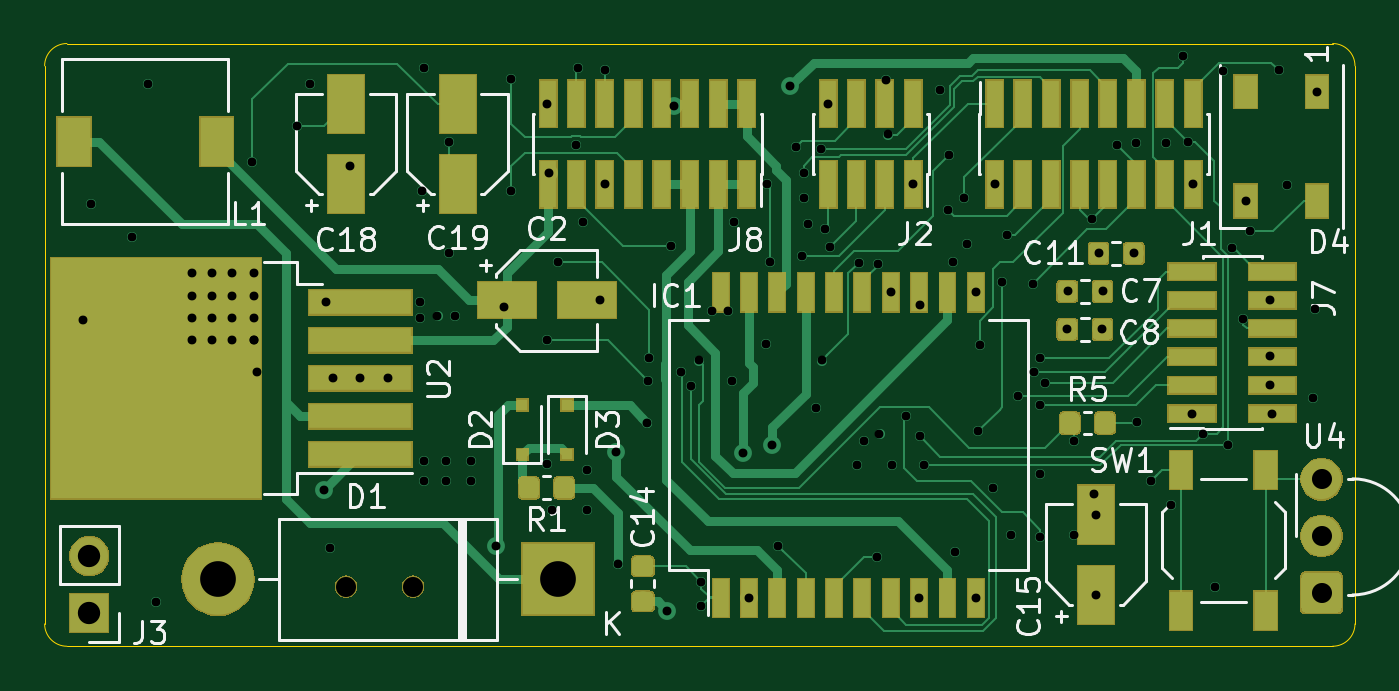
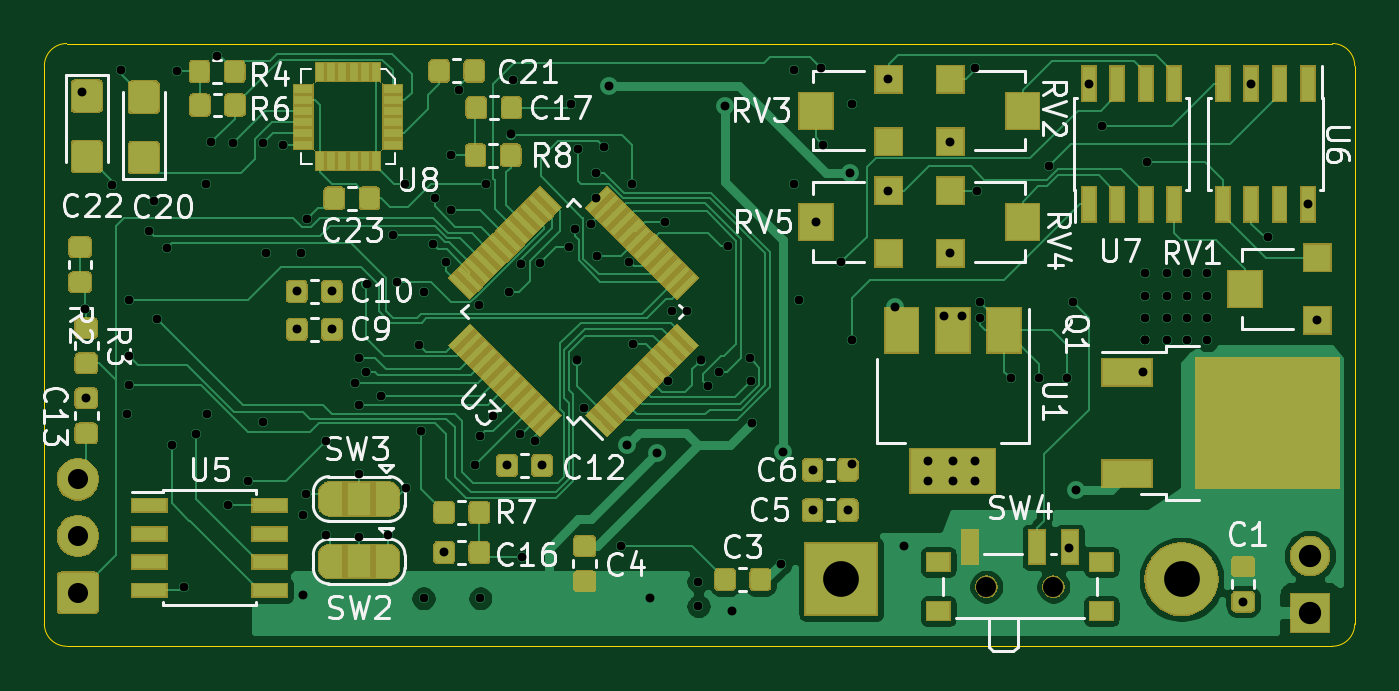
Circuit board: 12 layer files. Board 58.7 x 27.0 mm.
- bottom_copper: minisumo-FreeRTOS-B_Cu.gbr (160635 bytes)
- bottom_mask: minisumo-FreeRTOS-B_Mask.gbr (77478 bytes)
- paste: minisumo-FreeRTOS-B_Paste.gbr (89504 bytes)
- bottom_silk: minisumo-FreeRTOS-B_SilkS.gbr (36460 bytes)
- outline: minisumo-FreeRTOS-Edge_Cuts.gbr (984 bytes)
- top_copper: minisumo-FreeRTOS-F_Cu.gbr (51129 bytes)
- top_mask: minisumo-FreeRTOS-F_Mask.gbr (37687 bytes)
- paste: minisumo-FreeRTOS-F_Paste.gbr (25534 bytes)
- top_silk: minisumo-FreeRTOS-F_SilkS.gbr (23710 bytes)
- inner_copper: minisumo-FreeRTOS-In1_Cu.gbr (203611 bytes)
- inner_copper: minisumo-FreeRTOS-In2_Cu.gbr (244521 bytes)
- drill: minisumo-FreeRTOS.drl (3268 bytes)

=== bottom_copper: minisumo-FreeRTOS-B_Cu.gbr (160635 bytes, source omitted) ===
=== bottom_mask: minisumo-FreeRTOS-B_Mask.gbr (77478 bytes, source omitted) ===
=== paste: minisumo-FreeRTOS-B_Paste.gbr (89504 bytes, source omitted) ===
=== bottom_silk: minisumo-FreeRTOS-B_SilkS.gbr (36460 bytes, source omitted) ===
=== outline: minisumo-FreeRTOS-Edge_Cuts.gbr ===
G04 #@! TF.GenerationSoftware,KiCad,Pcbnew,5.1.0*
G04 #@! TF.CreationDate,2019-04-01T22:05:57-06:00*
G04 #@! TF.ProjectId,minisumo-FreeRTOS,6d696e69-7375-46d6-9f2d-467265655254,rev?*
G04 #@! TF.SameCoordinates,Original*
G04 #@! TF.FileFunction,Profile,NP*
%FSLAX46Y46*%
G04 Gerber Fmt 4.6, Leading zero omitted, Abs format (unit mm)*
G04 Created by KiCad (PCBNEW 5.1.0) date 2019-04-01 22:05:57*
%MOMM*%
%LPD*%
G04 APERTURE LIST*
%ADD10C,0.050000*%
G04 APERTURE END LIST*
D10*
X167700000Y-84000000D02*
X111000000Y-84000000D01*
X168700000Y-110000000D02*
X168700000Y-85000000D01*
X111000000Y-111000000D02*
X167700000Y-111000000D01*
X110000000Y-85000000D02*
X110000000Y-110000000D01*
X110000000Y-85000000D02*
G75*
G02X111000000Y-84000000I1000000J0D01*
G01*
X111000000Y-111000000D02*
G75*
G02X110000000Y-110000000I0J1000000D01*
G01*
X168700000Y-110000000D02*
G75*
G02X167700000Y-111000000I-1000000J0D01*
G01*
X167700000Y-84000000D02*
G75*
G02X168700000Y-85000000I0J-1000000D01*
G01*
M02*

=== top_copper: minisumo-FreeRTOS-F_Cu.gbr (51129 bytes, source omitted) ===
=== top_mask: minisumo-FreeRTOS-F_Mask.gbr (37687 bytes, source omitted) ===
=== paste: minisumo-FreeRTOS-F_Paste.gbr (25534 bytes, source omitted) ===
=== top_silk: minisumo-FreeRTOS-F_SilkS.gbr (23710 bytes, source omitted) ===
=== inner_copper: minisumo-FreeRTOS-In1_Cu.gbr (203611 bytes, source omitted) ===
=== inner_copper: minisumo-FreeRTOS-In2_Cu.gbr (244521 bytes, source omitted) ===
=== drill: minisumo-FreeRTOS.drl ===
M48
; DRILL file {KiCad 5.1.0} date lun 01 abr 2019 22:06:40 CST
; FORMAT={-:-/ absolute / inch / decimal}
; #@! TF.CreationDate,2019-04-01T22:06:40-06:00
; #@! TF.GenerationSoftware,Kicad,Pcbnew,5.1.0
FMAT,2
INCH
T1C0.0157
T2C0.0354
T3C0.0394
T4C0.0630
T5C0.0354
%
G90
G05
T1
X4.3976Y-3.7953
X4.4132Y-3.5906
X4.4843Y-3.6486
X4.5132Y-3.378
X4.5276Y-4.2913
X4.5906Y-3.7126
X4.5906Y-3.752
X4.5906Y-3.7913
X4.5906Y-3.8307
X4.626Y-3.7126
X4.626Y-3.752
X4.626Y-3.7913
X4.626Y-3.8307
X4.6614Y-3.7126
X4.6614Y-3.752
X4.6614Y-3.7913
X4.6614Y-3.8307
X4.6969Y-3.5157
X4.7008Y-3.7126
X4.7008Y-3.752
X4.7008Y-3.7913
X4.7008Y-3.8307
X4.7008Y-3.8307
X4.7047Y-3.8858
X4.7756Y-3.4528
X4.7994Y-3.378
X4.8228Y-4.0945
X4.8268Y-3.7638
X4.8346Y-4.1969
X4.8386Y-3.8976
X4.8695Y-3.5226
X4.8878Y-3.8976
X4.937Y-3.8976
X4.9921Y-3.7638
X4.9921Y-3.7913
X4.9961Y-3.5669
X5.0Y-3.3504
X5.0Y-4.0433
X5.0Y-4.0787
X5.0236Y-3.7874
X5.0394Y-4.0433
X5.0394Y-4.0787
X5.0441Y-3.4803
X5.0441Y-3.6772
X5.0551Y-3.7874
X5.0827Y-4.0433
X5.0827Y-4.0787
X5.126Y-4.1929
X5.1417Y-3.7717
X5.1535Y-3.3701
X5.1535Y-3.5669
X5.2165Y-3.4134
X5.2165Y-3.8307
X5.2173Y-4.049
X5.2205Y-3.5354
X5.2249Y-4.1299
X5.2362Y-3.6929
X5.2677Y-3.4852
X5.2717Y-3.3504
X5.2803Y-3.622
X5.2869Y-4.0591
X5.2869Y-4.1299
X5.31Y-3.7597
X5.3189Y-3.3543
X5.3189Y-3.5551
X5.3386Y-4.0276
X5.3425Y-4.2244
X5.3937Y-3.9762
X5.3957Y-3.9015
X5.3975Y-3.8621
X5.4291Y-4.3071
X5.436Y-3.6637
X5.4409Y-3.4173
X5.4528Y-3.8858
X5.4705Y-3.9114
X5.4843Y-3.8661
X5.4882Y-4.2559
X5.4882Y-4.2992
X5.5079Y-3.7795
X5.5354Y-3.7795
X5.5423Y-3.9025
X5.5472Y-3.622
X5.562Y-4.0295
X5.573Y-4.2854
X5.6036Y-3.8376
X5.6054Y-3.5555
X5.6102Y-3.6919
X5.6142Y-4.0157
X5.6249Y-4.1929
X5.6457Y-3.3819
X5.6552Y-3.4893
X5.6673Y-3.6816
X5.6693Y-3.5354
X5.6693Y-3.5787
X5.6772Y-3.626
X5.6904Y-3.9502
X5.7008Y-3.4931
X5.7018Y-3.8661
X5.7067Y-3.6342
X5.7124Y-3.4134
X5.7165Y-3.6654
X5.7638Y-4.0512
X5.7671Y-3.6935
X5.7756Y-4.0079
X5.7992Y-4.2126
X5.8006Y-3.6955
X5.8031Y-3.9961
X5.815Y-3.3711
X5.8189Y-3.4675
X5.823Y-3.7461
X5.8258Y-4.0512
X5.8504Y-3.9646
X5.8624Y-3.5551
X5.873Y-4.2854
X5.874Y-4.0
X5.8749Y-3.769
X5.8819Y-4.0512
X5.9104Y-3.3898
X5.9248Y-3.6015
X5.9252Y-3.5039
X5.9331Y-3.6919
X5.9365Y-4.2047
X5.9528Y-3.5787
X5.9567Y-3.6614
X5.973Y-3.7461
X5.973Y-4.2854
X5.9773Y-3.9911
X5.9803Y-3.8386
X6.0039Y-4.0906
X6.0061Y-3.5551
X6.0197Y-3.7283
X6.0273Y-3.6454
X6.0354Y-4.1732
X6.0472Y-3.9291
X6.0736Y-3.7307
X6.0748Y-3.8858
X6.0866Y-3.8622
X6.0866Y-3.9449
X6.0866Y-4.0669
X6.0866Y-4.1772
X6.0945Y-3.9055
X6.1344Y-3.811
X6.1348Y-3.7441
X6.1457Y-4.0079
X6.1457Y-4.1732
X6.1781Y-3.6161
X6.1811Y-4.1024
X6.185Y-4.1378
X6.185Y-4.2795
X6.1895Y-3.6772
X6.1964Y-3.811
X6.1969Y-3.7441
X6.2215Y-3.4852
X6.2515Y-3.6772
X6.2559Y-3.4833
X6.2569Y-3.9754
X6.2828Y-4.078
X6.3091Y-3.4823
X6.3179Y-4.1201
X6.3376Y-3.3297
X6.3474Y-3.4813
X6.3543Y-3.9596
X6.3561Y-3.5551
X6.374Y-3.9961
X6.3957Y-4.2648
X6.4085Y-3.3563
X6.4173Y-4.0157
X6.4249Y-3.6685
X6.4439Y-3.7925
X6.4488Y-3.5846
X6.4567Y-3.6378
X6.4921Y-3.7598
X6.4921Y-3.8583
X6.4921Y-3.9094
X6.4961Y-3.9596
X6.5069Y-3.3543
X6.5226Y-3.5561
X6.5679Y-3.9326
X6.5709Y-3.7756
X6.5748Y-3.3917
T2
X6.5827Y-4.0756
X6.5827Y-4.1756
X6.5827Y-4.2756
T3
X4.4094Y-4.211
X4.4094Y-4.311
T4
X4.6362Y-4.252
X5.2362Y-4.252
T5
X4.8622Y-4.265
X4.9803Y-4.265
T0
M30

